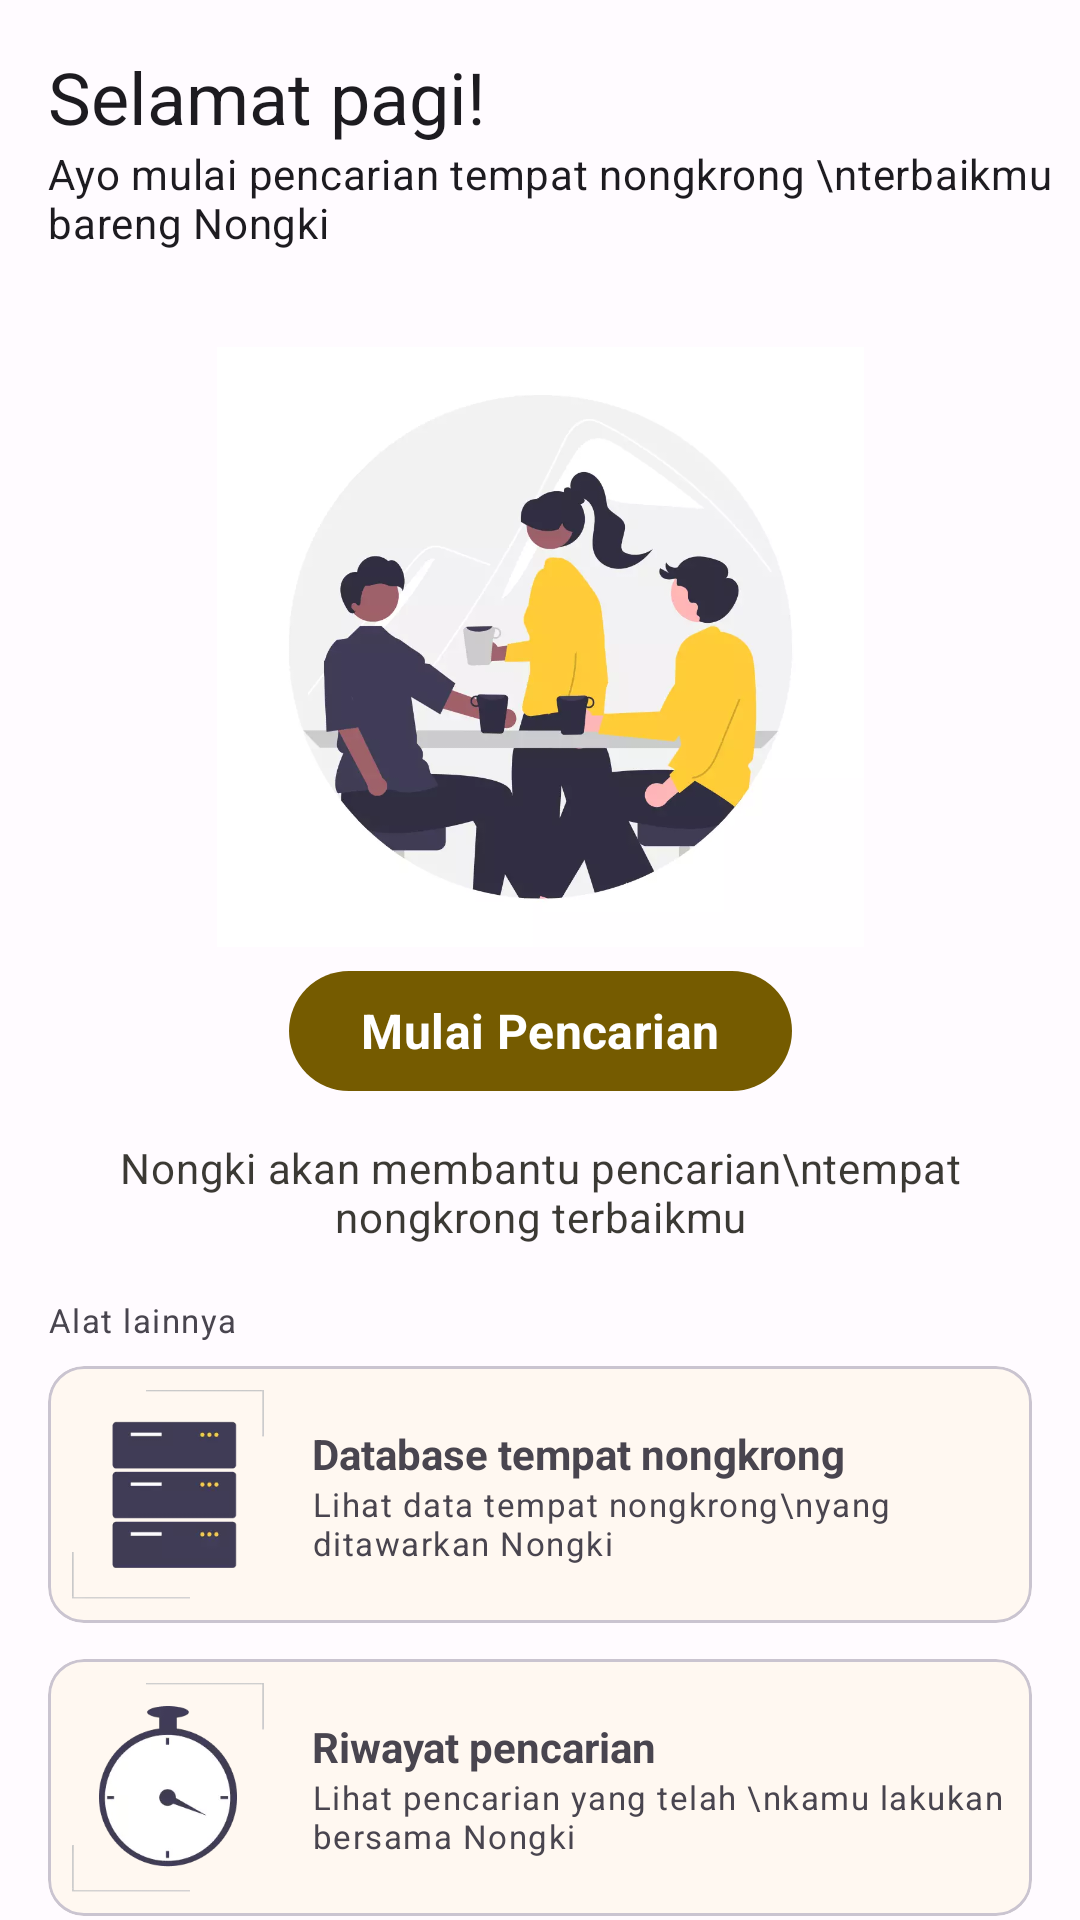

Layout XML and referenced resources for this Android screen:
<!-- AndroidManifest.xml: application theme Theme.Nongki -->
<!-- res/layout/layout_home.xml -->
<?xml version="1.0" encoding="utf-8"?>
<androidx.constraintlayout.widget.ConstraintLayout xmlns:android="http://schemas.android.com/apk/res/android"
    xmlns:app="http://schemas.android.com/apk/res-auto"
    android:layout_width="match_parent"
    android:layout_height="match_parent">

    <TextView
        android:id="@+id/lbl_home_title"
        android:layout_width="wrap_content"
        android:layout_height="wrap_content"
        android:layout_marginHorizontal="16dp"
        android:layout_marginTop="16dp"
        android:text="Selamat pagi! "
        android:textAppearance="?textAppearanceHeadlineSmall"
        app:layout_constraintStart_toStartOf="parent"
        app:layout_constraintTop_toTopOf="parent" />

    <TextView
        android:id="@+id/lbl_home_subtitle"
        android:layout_width="wrap_content"
        android:layout_height="wrap_content"
        android:layout_marginHorizontal="16dp"
        android:text="Ayo mulai pencarian tempat nongkrong \nterbaikmu bareng Nongki"
        android:textAppearance="?textAppearanceBodyMedium"
        app:layout_constraintStart_toStartOf="parent"
        app:layout_constraintTop_toBottomOf="@id/lbl_home_title" />

    <ImageView
        android:id="@+id/iv_home_hero"
        android:layout_width="wrap_content"
        android:layout_height="200dp"
        android:layout_marginTop="32dp"
        android:adjustViewBounds="true"
        android:contentDescription="Illustrasi halaman beranda"
        android:src="@drawable/illust_conversation"
        app:layout_constraintEnd_toEndOf="parent"
        app:layout_constraintStart_toStartOf="parent"
        app:layout_constraintTop_toBottomOf="@id/lbl_home_subtitle" />

    <com.google.android.material.button.MaterialButton
        android:id="@+id/btn_search"
        android:layout_width="wrap_content"
        android:layout_height="wrap_content"
        android:layout_marginTop="4dp"
        android:text="Mulai Pencarian"
        android:textAppearance="?textAppearanceTitleMedium"
        android:textColor="?colorOnPrimary"
        android:textStyle="bold"
        app:backgroundTint="?colorPrimary"
        app:layout_constraintEnd_toEndOf="parent"
        app:layout_constraintStart_toStartOf="parent"
        app:layout_constraintTop_toBottomOf="@id/iv_home_hero" />

    <TextView
        android:id="@+id/lbl_search_subtitle"
        android:layout_width="0dp"
        android:layout_height="wrap_content"
        android:layout_marginHorizontal="16dp"
        android:layout_marginTop="12dp"
        android:text="Nongki akan membantu pencarian\ntempat nongkrong terbaikmu"
        android:textAlignment="center"
        android:textAppearance="?textAppearanceBodyMedium"
        android:textColor="@color/material_on_background_emphasis_high_type"
        app:layout_constraintEnd_toEndOf="parent"
        app:layout_constraintStart_toStartOf="parent"
        app:layout_constraintTop_toBottomOf="@id/btn_search" />

    <TextView
        android:id="@+id/lbl_tools"
        android:layout_width="0dp"
        android:layout_height="wrap_content"
        android:layout_marginHorizontal="16dp"
        android:layout_marginTop="16dp"
        android:text="Alat lainnya"
        android:textAppearance="?textAppearanceLabelSmall"
        app:layout_constraintBottom_toTopOf="@id/item_database"
        app:layout_constraintStart_toStartOf="parent"
        app:layout_constraintTop_toBottomOf="@id/lbl_search_subtitle"
        app:layout_constraintVertical_chainStyle="packed" />

    <com.google.android.material.card.MaterialCardView
        android:id="@+id/item_database"
        android:layout_width="0dp"
        android:layout_height="wrap_content"
        android:layout_marginHorizontal="16dp"
        android:layout_marginTop="8dp"
        android:clickable="true"
        android:focusable="true"
        android:orientation="horizontal"
        app:layout_constraintBottom_toTopOf="@id/item_history"
        app:layout_constraintEnd_toEndOf="parent"
        app:layout_constraintStart_toStartOf="parent"
        app:layout_constraintTop_toBottomOf="@id/lbl_tools">

        <androidx.constraintlayout.widget.ConstraintLayout
            android:layout_width="match_parent"
            android:layout_height="wrap_content"
            android:padding="8dp">

            <ImageView
                android:id="@+id/iv_item_database"
                android:layout_width="64dp"
                android:layout_height="wrap_content"
                android:adjustViewBounds="true"
                android:contentDescription="Icon database"
                android:src="@drawable/img_database"
                app:layout_constraintStart_toStartOf="parent"
                app:layout_constraintTop_toTopOf="parent" />

            <TextView
                android:id="@+id/lbl_item_database_title"
                android:layout_width="0dp"
                android:layout_height="wrap_content"
                android:layout_marginStart="16dp"
                android:text="Database tempat nongkrong"
                android:textStyle="bold"
                app:layout_constraintBottom_toTopOf="@id/lbl_item_database_subtitle"
                app:layout_constraintEnd_toEndOf="parent"
                app:layout_constraintStart_toEndOf="@id/iv_item_database"
                app:layout_constraintTop_toTopOf="@id/iv_item_database"
                app:layout_constraintVertical_chainStyle="packed" />

            <TextView
                android:id="@+id/lbl_item_database_subtitle"
                android:layout_width="0dp"
                android:layout_height="wrap_content"
                android:text="Lihat data tempat nongkrong\nyang ditawarkan Nongki"
                android:textAppearance="?textAppearanceLabelSmall"
                app:layout_constraintBottom_toBottomOf="@id/iv_item_database"
                app:layout_constraintEnd_toEndOf="parent"
                app:layout_constraintStart_toStartOf="@id/lbl_item_database_title"
                app:layout_constraintTop_toBottomOf="@id/lbl_item_database_title" />
        </androidx.constraintlayout.widget.ConstraintLayout>

    </com.google.android.material.card.MaterialCardView>

    <com.google.android.material.card.MaterialCardView
        android:id="@+id/item_history"
        android:layout_width="0dp"
        android:layout_height="wrap_content"
        android:layout_marginHorizontal="16dp"
        android:layout_marginTop="12dp"
        android:clickable="true"
        android:focusable="true"
        android:orientation="horizontal"
        app:layout_constraintBottom_toBottomOf="parent"
        app:layout_constraintEnd_toEndOf="parent"
        app:layout_constraintStart_toStartOf="parent"
        app:layout_constraintTop_toBottomOf="@id/item_database">

        <androidx.constraintlayout.widget.ConstraintLayout
            android:layout_width="match_parent"
            android:layout_height="match_parent"
            android:padding="8dp">

            <ImageView
                android:id="@+id/iv_item_history"
                android:layout_width="64dp"
                android:layout_height="wrap_content"
                android:adjustViewBounds="true"
                android:contentDescription="Icon history"
                android:src="@drawable/img_history"
                app:layout_constraintStart_toStartOf="parent"
                app:layout_constraintTop_toTopOf="parent" />

            <TextView
                android:id="@+id/lbl_item_history_title"
                android:layout_width="0dp"
                android:layout_height="wrap_content"
                android:layout_marginStart="16dp"
                android:text="Riwayat pencarian"
                android:textStyle="bold"
                app:layout_constraintBottom_toTopOf="@id/lbl_item_history_subtitle"
                app:layout_constraintEnd_toEndOf="parent"
                app:layout_constraintStart_toEndOf="@id/iv_item_history"
                app:layout_constraintTop_toTopOf="@id/iv_item_history"
                app:layout_constraintVertical_chainStyle="packed" />

            <TextView
                android:id="@+id/lbl_item_history_subtitle"
                android:layout_width="0dp"
                android:layout_height="wrap_content"
                android:text="Lihat pencarian yang telah \nkamu lakukan bersama Nongki"
                android:textAppearance="?textAppearanceLabelSmall"
                app:layout_constraintBottom_toBottomOf="@id/iv_item_history"
                app:layout_constraintEnd_toEndOf="parent"
                app:layout_constraintStart_toStartOf="@id/lbl_item_history_title"
                app:layout_constraintTop_toBottomOf="@id/lbl_item_history_title" />
        </androidx.constraintlayout.widget.ConstraintLayout>

    </com.google.android.material.card.MaterialCardView>

</androidx.constraintlayout.widget.ConstraintLayout>
<!-- resources referenced by this layout -->
<resources>
  <!-- drawable img_history: webp bitmap (drawable, 3740 bytes) -->
  <style name="Theme.Nongki" parent="Base.Theme.Nongki">
          <item name="fontFamily">@font/poppins</item>
      </style>
  <style name="Base.Theme.Nongki" parent="Theme.Material3.Light.NoActionBar">
          <item name="colorPrimary">@color/md_theme_light_primary</item>
          <item name="colorOnPrimary">@color/md_theme_light_onPrimary</item>
          <item name="colorPrimaryContainer">@color/md_theme_light_primaryContainer</item>
          <item name="colorOnPrimaryContainer">@color/md_theme_light_onPrimaryContainer</item>
          <item name="colorSecondary">@color/md_theme_light_secondary</item>
          <item name="colorOnSecondary">@color/md_theme_light_onSecondary</item>
          <item name="colorSecondaryContainer">@color/md_theme_light_secondaryContainer</item>
          <item name="colorOnSecondaryContainer">@color/md_theme_light_onSecondaryContainer</item>
          <item name="colorTertiary">@color/md_theme_light_tertiary</item>
          <item name="colorOnTertiary">@color/md_theme_light_onTertiary</item>
          <item name="colorTertiaryContainer">@color/md_theme_light_tertiaryContainer</item>
          <item name="colorOnTertiaryContainer">@color/md_theme_light_onTertiaryContainer</item>
          <item name="colorError">@color/md_theme_light_error</item>
          <item name="colorErrorContainer">@color/md_theme_light_errorContainer</item>
          <item name="colorOnError">@color/md_theme_light_onError</item>
          <item name="colorOnErrorContainer">@color/md_theme_light_onErrorContainer</item>
          <item name="android:colorBackground">@color/md_theme_light_background</item>
          <item name="colorOnBackground">@color/md_theme_light_onBackground</item>
          <item name="colorOutline">@color/md_theme_light_outline</item>
          <item name="colorOnSurfaceInverse">@color/md_theme_light_inverseOnSurface</item>
          <item name="colorSurfaceInverse">@color/md_theme_light_inverseSurface</item>
          <item name="colorSurface">@color/md_theme_light_surface</item>
          <item name="colorOnSurface">@color/md_theme_light_onSurface</item>
          <item name="colorSurfaceVariant">@color/md_theme_light_surfaceVariant</item>
          <item name="colorOnSurfaceVariant">@color/md_theme_light_onSurfaceVariant</item>
          <item name="colorPrimaryInverse">@color/md_theme_light_inversePrimary</item>
      </style>
  <color name="md_theme_light_primary">#755B00</color>
  <color name="md_theme_light_onPrimary">#FFFFFF</color>
  <color name="md_theme_light_primaryContainer">#FFDF92</color>
  <color name="md_theme_light_onPrimaryContainer">#241A00</color>
  <color name="md_theme_light_secondary">#6A5D3F</color>
  <color name="md_theme_light_onSecondary">#FFFFFF</color>
  <color name="md_theme_light_secondaryContainer">#F3E1BB</color>
  <color name="md_theme_light_onSecondaryContainer">#231B04</color>
  <color name="md_theme_light_tertiary">#486549</color>
  <color name="md_theme_light_onTertiary">#FFFFFF</color>
  <color name="md_theme_light_tertiaryContainer">#C9EBC7</color>
  <color name="md_theme_light_onTertiaryContainer">#04210B</color>
  <color name="md_theme_light_error">#BA1A1A</color>
  <color name="md_theme_light_errorContainer">#FFDAD6</color>
  <color name="md_theme_light_onError">#FFFFFF</color>
  <color name="md_theme_light_onErrorContainer">#410002</color>
  <color name="md_theme_light_background">#FFFBFF</color>
  <color name="md_theme_light_onBackground">#1E1B16</color>
  <color name="md_theme_light_outline">#7E7667</color>
  <color name="md_theme_light_inverseOnSurface">#F7F0E7</color>
  <color name="md_theme_light_inverseSurface">#33302A</color>
  <color name="md_theme_light_surface">#FFF8F1</color>
  <color name="md_theme_light_onSurface">#1E1B16</color>
  <color name="md_theme_light_surfaceVariant">#ECE1CF</color>
  <color name="md_theme_light_onSurfaceVariant">#4C4639</color>
  <color name="md_theme_light_inversePrimary">#F1C02A</color>
</resources>
